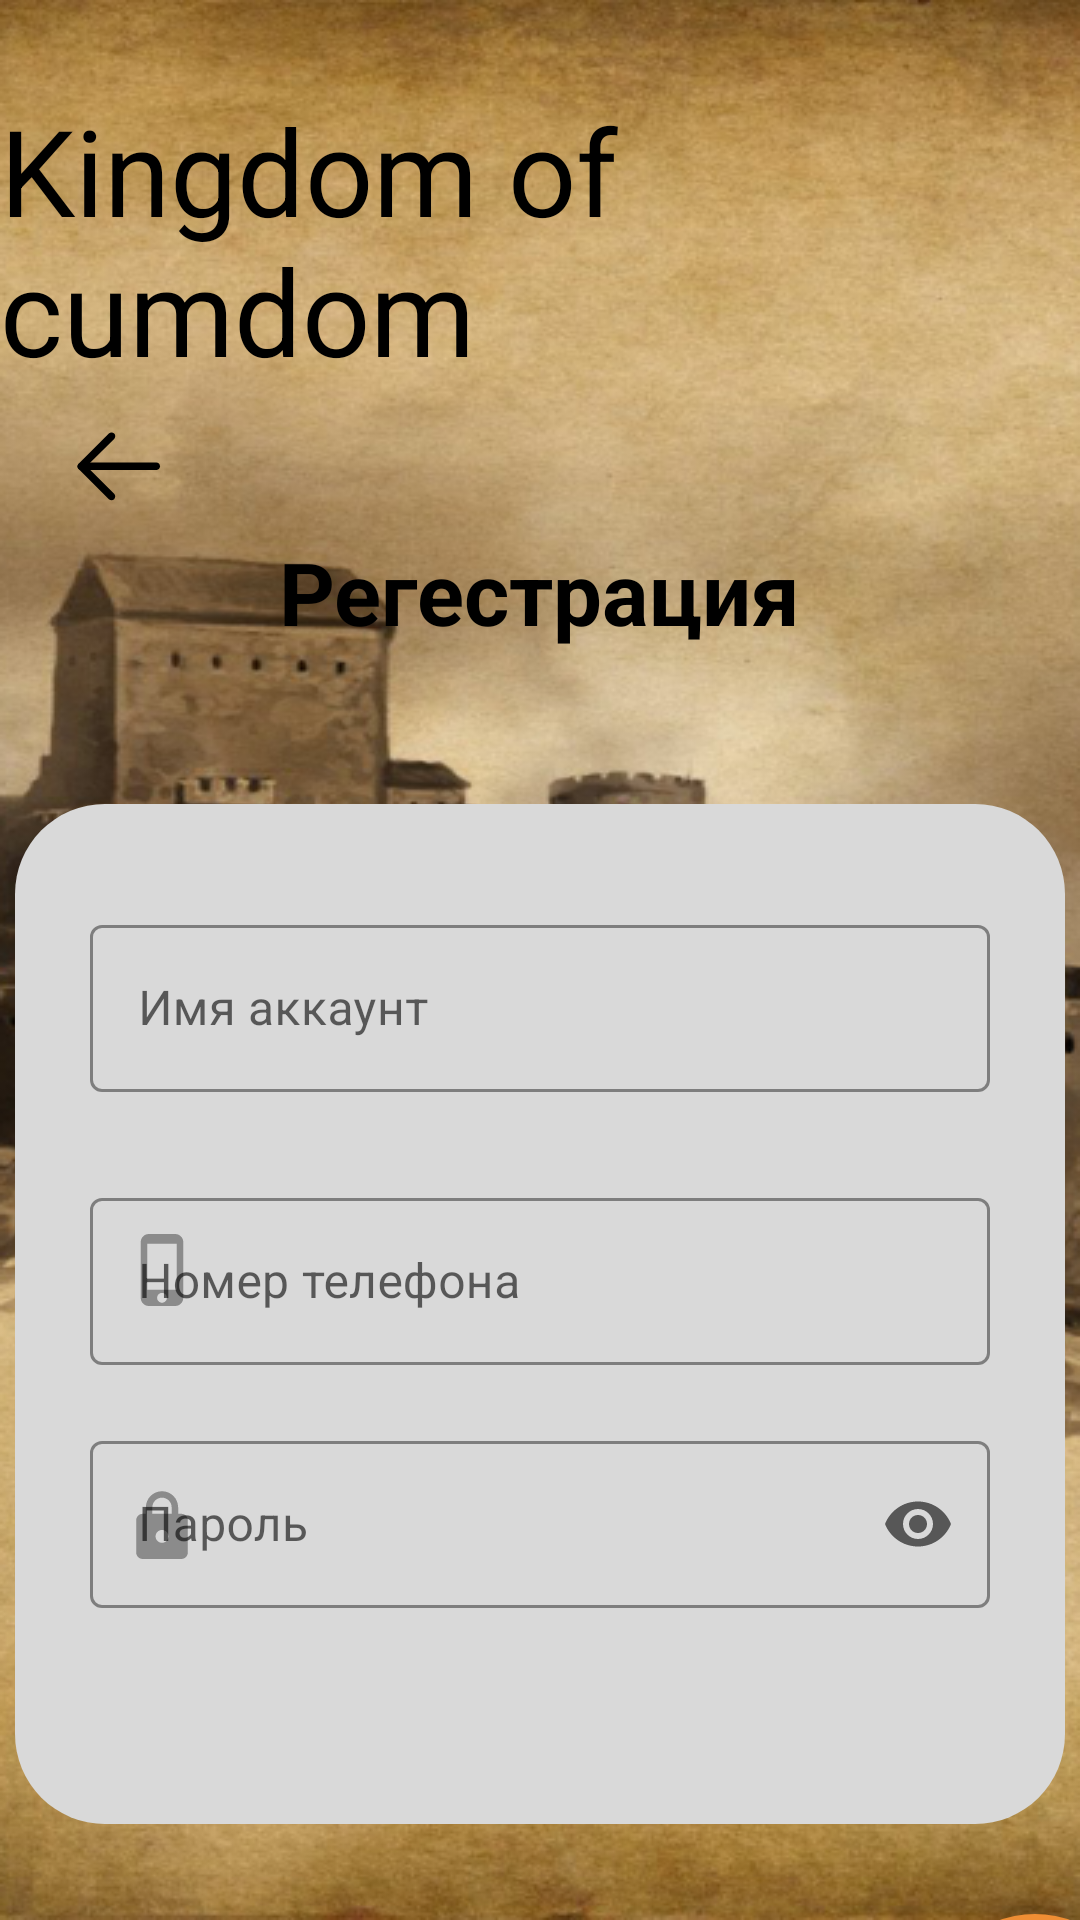

Write the Android layout XML for this screen, with the resource values it uses.
<!-- AndroidManifest.xml: application theme Theme.Kotlinprojct -->
<!-- res/layout/activity_regest.xml -->
<?xml version="1.0" encoding="utf-8"?>
<LinearLayout xmlns:android="http://schemas.android.com/apk/res/android"
    xmlns:app="http://schemas.android.com/apk/res-auto"
    xmlns:tools="http://schemas.android.com/tools"
    android:layout_width="match_parent"
    android:layout_height="match_parent"
    tools:context=".RegestActivity"
    android:orientation="vertical"
    android:background="@drawable/fon">
    <TextView
        android:layout_width="wrap_content"
        android:layout_height="wrap_content"
        android:textAppearance="@style/kingdom_of"
        android:text="Kingdom of cumdom"
        android:layout_gravity="center"
        android:layout_marginTop="30dp"
        />
    <androidx.appcompat.widget.AppCompatButton
        android:id="@+id/nazad_reg"
        android:layout_marginTop="5dp"
        android:layout_marginLeft="20dp"
        android:layout_width="40dp"
        android:layout_height="40dp"
        android:background="@drawable/left"
        />
    <TextView
        android:layout_width="223dp"
        android:layout_height="40dp"
        android:layout_marginTop="3dp"
        android:text="Регестрация"
        android:textAlignment="center"
        android:textStyle="bold"
        android:textSize="14pt"
        android:textColor="@color/black"
        android:textAppearance="@style/osn"
        android:layout_gravity="center"
        />
    <LinearLayout
        android:layout_marginTop="50dp"
        android:layout_gravity="center"
        android:layout_width="350dp"
        android:layout_height="340dp"
        android:background="@drawable/blok"
        android:orientation="vertical"
        >

        <com.google.android.material.textfield.TextInputLayout
            android:layout_marginTop="30dp"
            android:layout_width="wrap_content"
            android:layout_height="wrap_content"
            android:layout_gravity="center"
            style="@style/Widget.MaterialComponents.TextInputLayout.OutlinedBox"
            app:startIconDrawable="@drawable/prof"
            app:counterTextColor="@color/Cray"
            app:boxStrokeColor="@color/Cray"
            app:hintTextColor="@color/Cray"
            >
            <com.google.android.material.textfield.TextInputEditText
                android:textColor="@color/black"
                android:id="@+id/name"
                android:layout_width="300dp"
                android:layout_height="wrap_content"
                android:hint="Имя аккаунт"
                />
        </com.google.android.material.textfield.TextInputLayout>
        <com.google.android.material.textfield.TextInputLayout
            android:layout_marginTop="30dp"
            android:layout_width="wrap_content"
            android:layout_height="wrap_content"
            android:layout_gravity="center"
            style="@style/Widget.MaterialComponents.TextInputLayout.OutlinedBox"
            app:startIconDrawable="@drawable/telefon"
            app:counterTextColor="@color/Cray"
            app:boxStrokeColor="@color/Cray"
            app:hintTextColor="@color/Cray"
            >
            <com.google.android.material.textfield.TextInputEditText
                android:textColor="@color/black"
                android:id="@+id/nomer_telefona"
                android:layout_width="300dp"
                android:layout_height="wrap_content"
                android:hint="Номер телефона"
                />
        </com.google.android.material.textfield.TextInputLayout>
        <com.google.android.material.textfield.TextInputLayout
            android:layout_marginTop="20dp"
            android:layout_width="wrap_content"
            android:layout_height="wrap_content"
            android:layout_gravity="center"
            style="@style/Widget.MaterialComponents.TextInputLayout.OutlinedBox"
            app:startIconDrawable="@drawable/lock"
            app:endIconMode="password_toggle"
            app:counterTextColor="@color/Cray"
            app:boxStrokeColor="@color/Cray"
            app:hintTextColor="@color/Cray"
            ><com.google.android.material.textfield.TextInputEditText
            android:id="@+id/pass22"
            android:layout_width="300dp"
            android:layout_height="wrap_content"
            android:hint="Пароль"
            android:inputType="textPassword"
            />
        </com.google.android.material.textfield.TextInputLayout>
    </LinearLayout>
    <androidx.appcompat.widget.AppCompatButton
        android:id="@+id/dal_reg"
        android:layout_marginTop="30dp"
        android:layout_marginLeft="310dp"
        android:layout_width="70dp"
        android:layout_height="70dp"
        android:background="@drawable/orange_strelka"
        />
    <androidx.appcompat.widget.AppCompatButton
        android:id="@+id/vxod"
        android:layout_marginTop="5dp"
        android:layout_marginLeft="20dp"
        android:layout_width="250dp"
        android:layout_height="30dp"
        android:background="@drawable/vxod"
        />
</LinearLayout>
<!-- resources referenced by this layout -->
<resources>
  <color name="Cray">#858282</color>
  <color name="black">#FF000000</color>
  <!-- drawable blok (drawable) -->
  <?xml version="1.0" encoding="utf-8"?>
  <shape xmlns:android="http://schemas.android.com/apk/res/android">
      <solid android:color="#D9D9D9"/>
      <padding android:left="5dp"
          android:top="5dp"
          android:right="5dp"
          android:bottom="5dp"/>
      <corners  android:topRightRadius="30dp"
          android:topLeftRadius="30dp"
          android:bottomLeftRadius="30dp"
          android:bottomRightRadius="30dp"
          />
  </shape>
  <!-- drawable left (drawable) -->
  <vector xmlns:android="http://schemas.android.com/apk/res/android"
      android:width="35dp"
      android:height="35dp"
      android:viewportWidth="35"
      android:viewportHeight="35">
    <path
        android:pathData="M29.167,17.9C29.167,18.454 28.755,18.911 28.221,18.984L28.073,18.994L6.198,18.994C5.594,18.994 5.104,18.504 5.104,17.9C5.104,17.346 5.516,16.889 6.049,16.816L6.198,16.806L28.073,16.806C28.677,16.806 29.167,17.296 29.167,17.9Z"
        android:fillColor="#000000"/>
    <path
        android:pathData="M15.792,25.91C16.22,26.337 16.222,27.029 15.796,27.457C15.408,27.847 14.8,27.883 14.372,27.566L14.249,27.461L5.426,18.676C5.036,18.287 5,17.677 5.319,17.248L5.426,17.126L14.249,8.339C14.677,7.913 15.369,7.914 15.795,8.342C16.183,8.731 16.217,9.339 15.899,9.767L15.792,9.889L7.748,17.901L15.792,25.91Z"
        android:fillColor="#000000"/>
  </vector>
  <!-- drawable telefon (drawable-anydpi) -->
  <vector xmlns:android="http://schemas.android.com/apk/res/android"
      android:width="24dp"
      android:height="24dp"
      android:viewportWidth="25"
      android:viewportHeight="25"
      android:tint="#333333"
      android:alpha="0.6">
    <group android:scaleX="1.0909091"
        android:scaleY="1.0909091"
        android:translateX="-0.5681818"
        android:translateY="-1.1363636">
      <path
          android:pathData="M16.146,1.042H7.813C6.375,1.042 5.208,2.208 5.208,3.646V21.354C5.208,22.792 6.375,23.958 7.813,23.958H16.146C17.583,23.958 18.75,22.792 18.75,21.354V3.646C18.75,2.208 17.583,1.042 16.146,1.042ZM11.979,22.917C11.115,22.917 10.417,22.219 10.417,21.354C10.417,20.49 11.115,19.792 11.979,19.792C12.844,19.792 13.542,20.49 13.542,21.354C13.542,22.219 12.844,22.917 11.979,22.917ZM16.667,18.75H7.292V4.167H16.667V18.75Z"
          android:fillColor="#EF8E34"/>
    </group>
  </vector>
  <style name="kingdom_of">
          <item name="android:textSize">40sp</item>
          <item name="android:textColor">#000000</item>
      </style>
  <style name="osn">
          <item name="android:textSize">55sp</item>
          <item name="android:textColor">#000000</item>
      </style>
  <style name="Theme.Kotlinprojct" parent="Theme.MaterialComponents.DayNight.DarkActionBar">
          
          <item name="colorPrimary">@color/purple_500</item>
          <item name="colorPrimaryVariant">@color/purple_700</item>
          <item name="colorOnPrimary">@color/white</item>
          
          <item name="colorSecondary">@color/teal_200</item>
          <item name="colorSecondaryVariant">@color/teal_700</item>
          <item name="colorOnSecondary">@color/black</item>
          
          <item name="android:statusBarColor">?attr/colorPrimaryVariant</item>
          
      </style>
  <color name="purple_500">#FF6200EE</color>
  <color name="purple_700">#FF3700B3</color>
  <color name="white">#FFFFFFFF</color>
  <color name="teal_200">#FF03DAC5</color>
  <color name="teal_700">#FF018786</color>
</resources>
